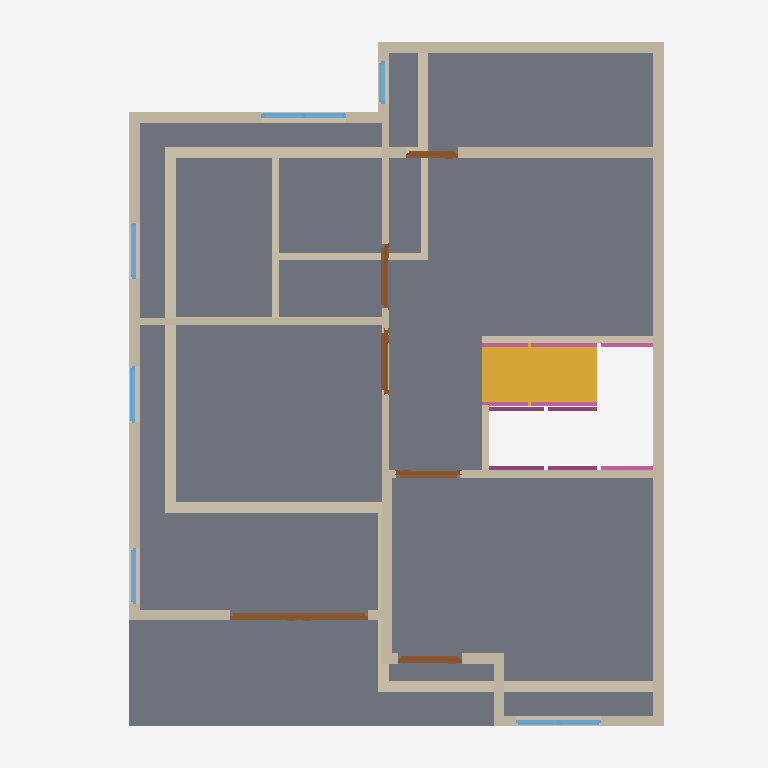
Plan cut of the same IFC building model at storey '2F' (level 3.00 m, cut at 4.40 m), seen from above with north up, elements coloured by IFC class: 29 walls (beige), 6 doors (brown), 6 railings (pink), 6 windows (light blue), 2 slabs (grey), 1 stair flight (yellow). Cut surfaces are drawn darker.
Extent 10.0 m × 10.0 m × 7.0 m (x, y, z). Storeys (3): GF at 0.00 m; 2F at 3.00 m; Roof at 6.00 m. Elements (65): 31 IfcWall, 11 IfcWindow, 9 IfcDoor, 6 IfcRailing, 5 IfcSlab, 2 IfcStairFlight, 1 IfcRoof.

HEADER;
FILE_DESCRIPTION(('ViewDefinition[DesignTransferView]'),'2;1');
FILE_NAME('s04-activity2-fixed (2).ifc','2026-10-13T03:00:20+08:00',(''),(''),'IfcOpenShell 0.8.5-post1','Bonsai 0.8.5-post1','Nobody');
FILE_SCHEMA(('IFC4'));
ENDSEC;
DATA;
#1=IFCPROJECT('2JHF9CTBj6qegahudU885t',$,'My Project',$,$,$,$,(#10,#22),#5);
#27=IFCSITE('1Mun3RVx91AvtV1GU4Yo1_',$,'My Site',$,$,#50,$,$,$,$,$,$,$,$);
#33=IFCBUILDING('1fnwDe0nb7bP17bXlXDm7W',$,'My Building',$,$,#56,$,$,$,$,$,$);
#39=IFCBUILDINGSTOREY('3cZfV1Nm9508WKbv8gfzrZ',$,'GF',$,$,#62,$,$,$,$);
#3987=IFCBUILDINGSTOREY('2kSnZASGb2bPWYBRaAF_ul',$,'2F',$,$,#4008,$,$,$,$);
#9537=IFCBUILDINGSTOREY('2O_QqkDYj4UgU39I0EFfrT',$,'Roof',$,$,#9640,$,$,$,$);
#10069=IFCSLAB('3H9F1M2oTFzPvSjgWz1FU3',$,'Slab',$,$,#10076,#10083,$,$);
#10024=IFCSLAB('3oVFEMSZP8wfYlg7bOF9WF',$,'Slab',$,$,#10031,#10038,$,$);
#4838=IFCWALL('0nbujZaCHDLRXO78xAC0lC',$,'Wall',$,$,#5515,#4845,$,$);
#8699=IFCSTAIRFLIGHT('098wJt7ZjF3hN4ApE1spPR',$,'StairFlight',$,$,#10176,#8708,$,$,$,$,$,$);
#4989=IFCWALL('2RD_mjA0fA_e2CuGiR5h5x',$,'Wall',$,$,#5570,#4995,$,$);
#841=IFCWALL('1I5d70BKf1Cf1g7_vMueDr',$,'Wall',$,$,#1108,#847,$,$);
#5064=IFCWALL('1lDFWlCl9F69w9$19Q_4Xs',$,'Wall',$,$,#5075,#5070,$,$);
#467=IFCWALL('2fiua_R4rA2xQ5UFf6mFWM',$,'Wall',$,$,#1076,#474,$,$);
#568=IFCWALL('04XwF3JrnB_uZBIa8ITjlP',$,'Wall',$,$,#579,#574,$,$);
#5833=IFCWALL('0Ef3SCnyL7OgIJ2GaE1L2E',$,'Wall',$,$,#5844,#5839,$,$);
#5014=IFCWALL('3lMUB1fSr37QDCyxG5wMK0',$,'Wall',$,$,#5552,#5020,$,$);
#866=IFCWALL('2yHUbFWrLAlPx_C$rT3_OF',$,'Wall',$,$,#973,#872,$,$);
#5744=IFCWALL('1CECNd3xn1tv95mUqzMhyA',$,'Wall',$,$,#10181,#5750,$,$);
#5623=IFCWALL('39baUSFjf2OhVMk0NxVNJA',$,'Wall',$,$,#5692,#5629,$,$);
#5598=IFCWALL('0eDLSfNSbFr81KiQcbERzn',$,'Wall',$,$,#5609,#5604,$,$);
#5782=IFCWALL('2oNqL6Uhn3_hOFP0iCukKz',$,'Wall',$,$,#5793,#5788,$,$);
#9499=IFCWALL('2_cOyOTG5DYxpVSCj7Fofc',$,'Wall',$,$,#9510,#9505,$,$);
#4864=IFCWALL('3olOjlCcv7SR2XvDYAeOtb',$,'Wall',$,$,#5237,#4870,$,$);
#4964=IFCWALL('2k3jQ9vCT0BRDbqT32yTYX',$,'Wall',$,$,#5360,#4970,$,$);
#1681=IFCWALL('1UcCWqTj11KOGLAN9T8vT6',$,'Wall',$,$,#1788,#1687,$,$);
#543=IFCWALL('3pizOLuOL2zAUu9qplwsL8',$,'Wall',$,$,#735,#549,$,$);
#7610=IFCDOOR('37E535oHXD2QtNqA0ylrJ3',$,'Door',$,$,#7638,#7619,$,2.0,1.9449299573898315,$,.DOUBLE_DOOR_SINGLE_SWING.,$);
#891=IFCWALL('2nBPukCP5F1h2fLQDt0hnJ',$,'Wall',$,$,#1005,#897,$,$);
#1706=IFCWALL('3eyQi88NL3eeLQKbJxcoHM',$,'Wall',$,$,#1820,#1712,$,$);
#1655=IFCWALL('1UaJHMUxvFrgQy585LHIna',$,'Wall',$,$,#1667,#1662,$,$);
#4889=IFCWALL('2Yv1i0OuX6BAyAyzCznBtp',$,'Wall',$,$,#5269,#4895,$,$);
#4914=IFCWALL('2BK9mlHXH7VgB46CsgRbV7',$,'Wall',$,$,#5301,#4920,$,$);
#5039=IFCWALL('0F4tjiL5vA$egzhDyZD5TB',$,'Wall',$,$,#5456,#5045,$,$);
#9435=IFCWALL('1yc3MS6Vj0gwfW1iDvDXJi',$,'Wall',$,$,#9446,#9441,$,$);
#7201=IFCDOOR('2cOyLO$uf1NQUUAOwtzKYt',$,'Door',$,$,#10101,#7210,$,2.0,0.8999999761581421,$,$,$);
#7258=IFCDOOR('0AM6Xp1vvDUOVls_qLRHBq',$,'Door',$,$,#10111,#7266,$,2.0,0.8999999761581421,$,.SINGLE_SWING_RIGHT.,$);
#9298=IFCRAILING('0ikd2$lM1CDAByyzzOw8lk',$,'Railing',$,'FRAMELESS_PANEL',#10146,#9307,$,.USERDEFINED.);
#7230=IFCDOOR('1aLBJBhErB4AHIIhL3_NlD',$,'Door',$,$,#10106,#7238,$,2.0,0.8999999761581421,$,.SINGLE_SWING_LEFT.,$);
#9372=IFCRAILING('0Pxw31RzP0FPypNaTDFs4u',$,'Railing',$,$,#10156,#9380,$,$);
#7380=IFCDOOR('25AiKurjP1IP9TYKXE5xB3',$,'Door',$,$,#10116,#7388,$,2.0,0.8999999761581421,$,.SINGLE_SWING_LEFT.,$);
#4939=IFCWALL('1itkDAQ$b1pRh5alZ2C0AR',$,'Wall',$,$,#4950,#4945,$,$);
#6740=IFCWINDOW('03v_isW7D0dAUZs3V6ksln',$,'Window',$,$,#10216,#6748,$,0.8999999761581421,1.2000000476837158,$,.DOUBLE_PANEL_VERTICAL.,$);
#7003=IFCWINDOW('12t5e2JKL1XOaHZQ7OzjAr',$,'Window.010',$,$,#10236,#7011,$,0.8999999761581421,1.2000000476837158,$,$,$);
#8961=IFCRAILING('1TB49O4H1208TPt_jeZMef',$,'Railing',$,'FRAMELESS_PANEL',#10131,#8970,$,.USERDEFINED.);
#9351=IFCRAILING('1$OW9tjpX1jv6Xb$vpumE4',$,'Railing',$,$,#10151,#9359,$,$);
#2111=IFCWALL('2ocaIR0GH7LRu2URs__wv3',$,'Wall',$,$,#2122,#2117,$,$);
#7831=IFCDOOR('1_JwLL_zTBKhGc3ZU8VI8K',$,'Door',$,$,#10121,#7839,$,2.0,0.7425748109817505,$,$,$);
#6919=IFCWINDOW('3IszwXtMf8yg7GQ1DQdc3b',$,'Window',$,$,#10226,#6927,$,0.8999999761581421,0.7906957268714905,$,$,$);
#6891=IFCWINDOW('2GdlVwl6r3BQCTXdcx5fpc',$,'Window',$,$,#10221,#6899,$,0.8999999761581421,0.7906957268714905,$,$,$);
#6947=IFCWINDOW('1k_oSTKIf5lesn_FQf6XsR',$,'Window.009',$,$,#10231,#6955,$,0.8999999761581421,0.7906957268714905,$,$,$);
#6712=IFCWINDOW('0vlJjJiSDEdO50nmWUkWno',$,'Window',$,$,#10211,#6720,$,0.8999999761581421,0.6000000238418579,$,$,$);
#9122=IFCRAILING('2s4TtxcQj3hO7foTN1zqoW',$,'Railing',$,'FRAMELESS_PANEL',#10136,#9131,$,.USERDEFINED.);
#9200=IFCRAILING('0Cc2wfdTf9Mgey4m9$hfCL',$,'Railing',$,$,#10141,#9208,$,$);
#1898=IFCWALL('0MHKnQC2bDPvMFSMv5UTjS',$,'Wall',$,$,#1967,#1904,$,$);
#1873=IFCWALL('3yt7OtT$fF7PQ$OvTp3IOd',$,'Wall',$,$,#1884,#1879,$,$);
ENDSEC;
